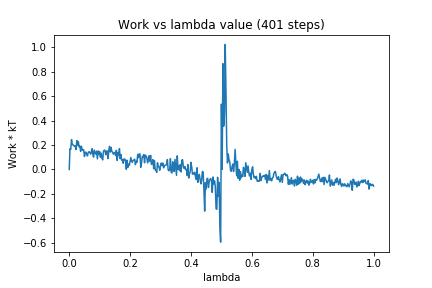

The table this chart was drawn from, first rows:
0, 0.0
1, 0.1702
2, 0.164
3, 0.2448
4, 0.2044
5, 0.2025
6, 0.1945
7, 0.1884
8, 0.1924
9, 0.1633
10, 0.237
11, 0.1973
12, 0.2277
13, 0.1855
14, 0.1915
15, 0.148
16, 0.1901
17, 0.1639
18, 0.1562
19, 0.1616
20, 0.1058
21, 0.1393
22, 0.1426
23, 0.1204
24, 0.1107
25, 0.1403
26, 0.1447
27, 0.1435
28, 0.126
29, 0.136
30, 0.1704
31, 0.1235
32, 0.1014
33, 0.1583
34, 0.1326
35, 0.1255
36, 0.1499
37, 0.08671
38, 0.1517
39, 0.1224
40, 0.1461
41, 0.1001
42, 0.1328
43, 0.09144
44, 0.0781
45, 0.1489
46, 0.1573
47, 0.1572
48, 0.1202
49, 0.1475
50, 0.1525
51, 0.08931
52, 0.1567
53, 0.1895
54, 0.1421
55, 0.1808
56, 0.1467
57, 0.1421
58, 0.1249
59, 0.1333
60, 0.1401
... 340 more rows
